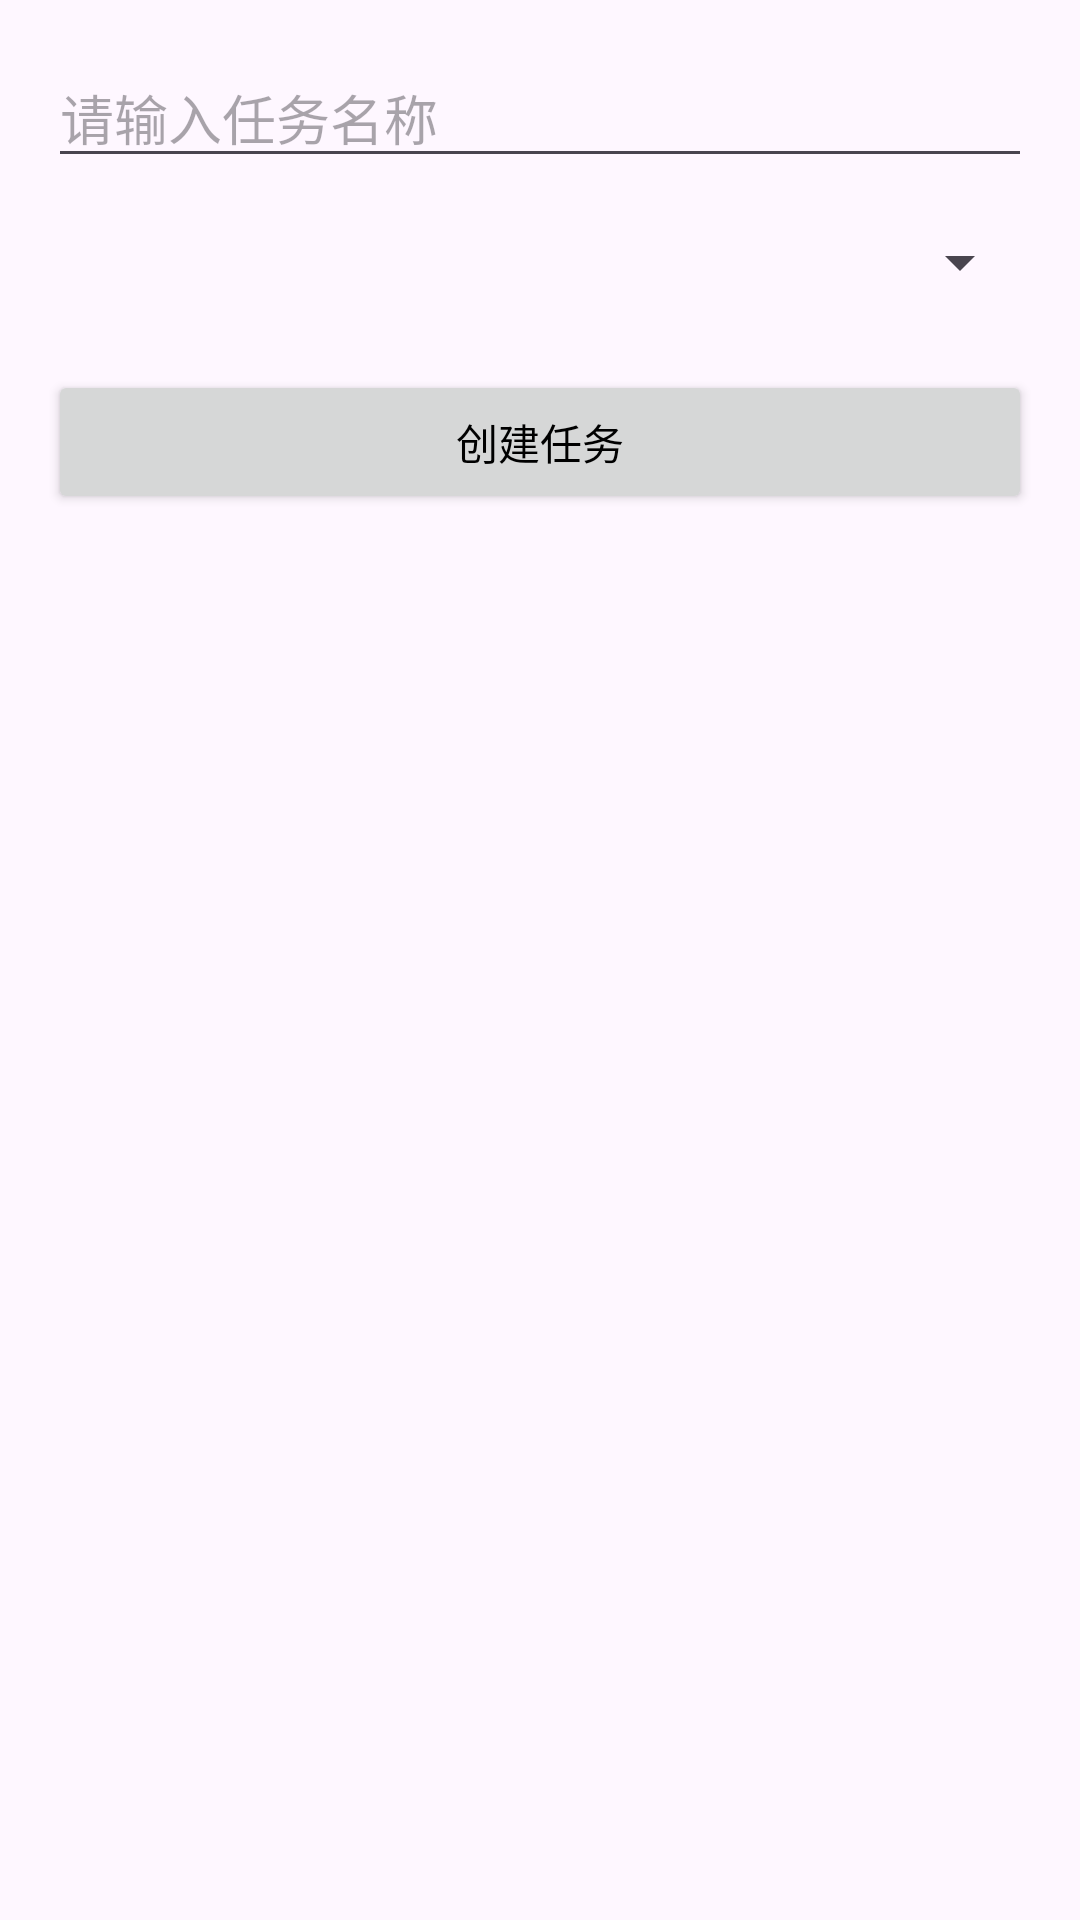

Here is an Android app screen rendered from its layout file. Give the layout XML and the strings, colors and styles it references.
<!-- AndroidManifest.xml: application theme Theme.Transfer -->
<!-- res/layout/dialog_revolve_create.xml -->
<?xml version="1.0" encoding="utf-8"?>
<androidx.constraintlayout.widget.ConstraintLayout
    xmlns:android="http://schemas.android.com/apk/res/android"
    xmlns:app="http://schemas.android.com/apk/res-auto"
    android:layout_width="match_parent"
    android:layout_height="wrap_content"
    android:padding="16dp">

    
    <EditText
        android:id="@+id/et_task_name"
        android:layout_width="match_parent"
        android:layout_height="wrap_content"
        android:hint="请输入任务名称"
        android:inputType="text"
        app:layout_constraintTop_toTopOf="parent"/>

    
    <Spinner
        android:id="@+id/sp_task_type"
        android:layout_width="match_parent"
        android:layout_height="wrap_content"
        android:layout_marginTop="16dp"
        app:layout_constraintTop_toBottomOf="@id/et_task_name"/>

    
    <Button
        android:id="@+id/btn_confirm"
        android:layout_width="match_parent"
        android:layout_height="wrap_content"
        android:layout_marginTop="24dp"
        android:text="创建任务"
        android:textColor="@color/black"
        app:layout_constraintTop_toBottomOf="@id/sp_task_type"/>

</androidx.constraintlayout.widget.ConstraintLayout>
<!-- resources referenced by this layout -->
<resources>
  <color name="black">#FF000000</color>
  <style name="Theme.Transfer" parent="Base.Theme.Transfer" />
  <style name="Base.Theme.Transfer" parent="Theme.Material3.DayNight.NoActionBar">
          
          
          <item name="colorPrimary">@color/theme_color</item>
      </style>
  <color name="theme_color">#FFF0F4FF</color>
</resources>
